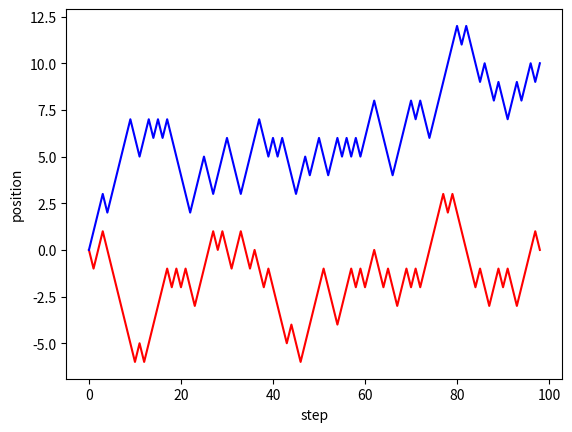

Write the Python code that produced this figure.
"""
1-d random walk to illustrate some results from w. feller
introduction to probability theory and applications
"""
import math
import random as ran
import matplotlib.pyplot as plt
import numpy as np
#-------------------------------
nstep = 99
nhist = 21
step = np.zeros(nstep,'float')
pos1 = np.zeros(nstep,'float')
pos2 = np.zeros(nstep,'float')
freqc = np.zeros(nhist,'int')
freqr = np.zeros(nhist,'int')
for i in range(0,nstep):
  step[i] = i
#
#-----------------------
nseed = 6 # 5 crosses
nseed = 8 # 
for i in range(1):
  ran.seed(nseed)
  nseed +=1
  ncross = 0
  ntouch = 0
  j = ran.randint(0,1)
  if(j == 0):
    pos1[1] = - 1
    sign = -1
  else:
    pos1[1] = + 1
    sign = +1
  for i in range(2,nstep):
    j = ran.randint(0,1)
    if(j == 0):
      pos1[i] = pos1[i-1] - 1
    else:
      pos1[i] = pos1[i-1] + 1
    if(pos1[i]==0):ntouch += 1
    if(pos1[i]*sign < 0): 
      ncross +=1
      sign = -1*sign
  ntouch = ntouch - ncross
  print('seed {:6d} crosses {:6d} touches{:6d}'.format(nseed,ncross,ntouch))
  #print('{:6d}'.format(ncross))
  if(ncross < nhist):
    freqc[ncross] += 1
  if(ntouch < nhist):
    freqr[ntouch] += 1
print(freqc)
print(freqr)
#
#-----------------------
nseed = 65 # 0 crosses
for i in range(1):
  ran.seed(nseed)
  nseed +=1
  ncross = 0
  ntouch = 0
  j = ran.randint(0,1)
  if(j == 0):
    pos2[1] = - 1
    sign = -1
  else:
    pos2[1] = + 1
    sign = +1
  for i in range(2,nstep):
    j = ran.randint(0,1)
    if(j == 0):
      pos2[i] = pos2[i-1] - 1
    else:
      pos2[i] = pos2[i-1] + 1
    if(pos2[i]==0):ntouch += 1
    if(pos2[i]*sign < 0): 
      ncross +=1
      sign = -1*sign
  ntouch = ntouch - ncross
  print('seed {:6d} crosses {:6d} touches{:6d}'.format(nseed,ncross,ntouch))
  #print('{:6d}'.format(ncross))
  if(ncross < nhist):
    freqc[ncross] += 1
  if(ntouch < nhist):
    freqr[ntouch] += 1
print(freqc)
print(freqr)
plt.figure()
plt.plot(step,pos1,color='red')
plt.plot(step,pos2,color='blue')
plt.xlabel('step')
plt.ylabel('position')
plt.show()
